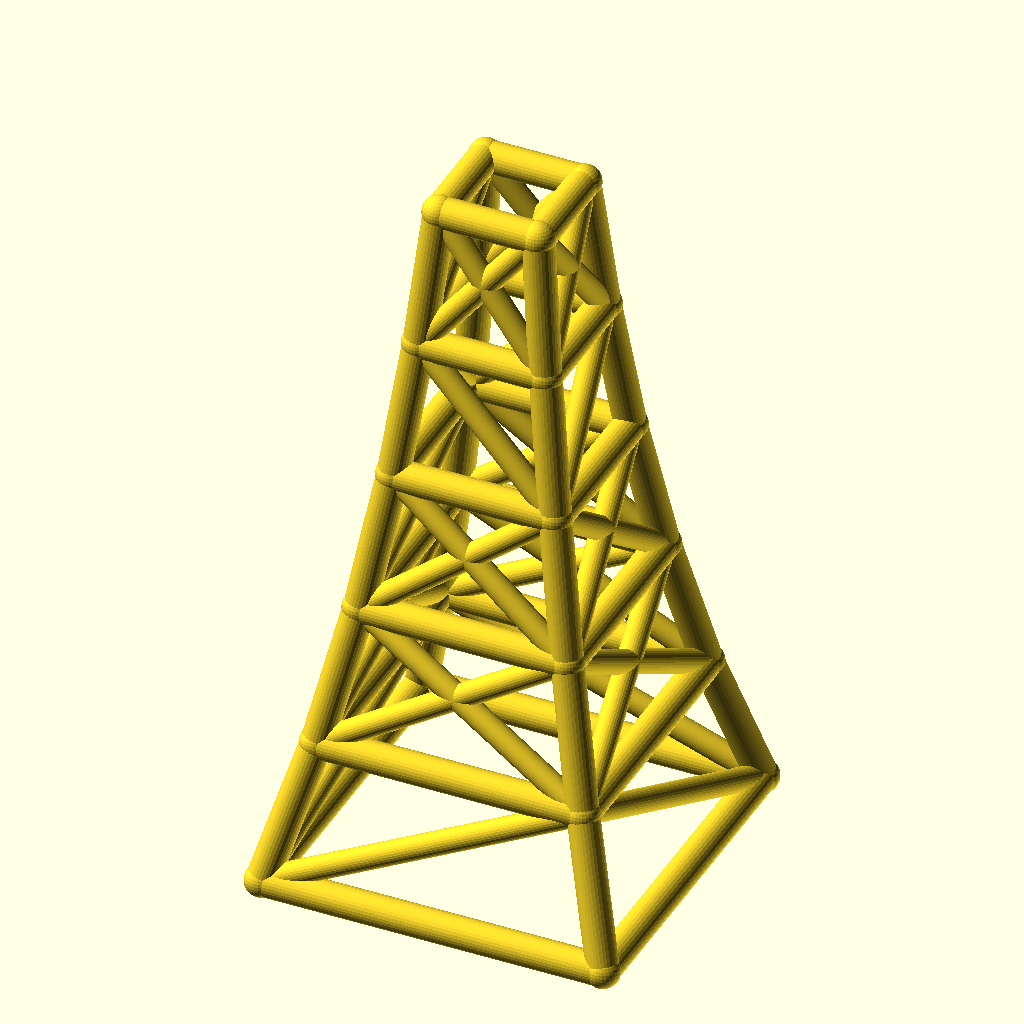
Cell 1: the model at its default parameters.
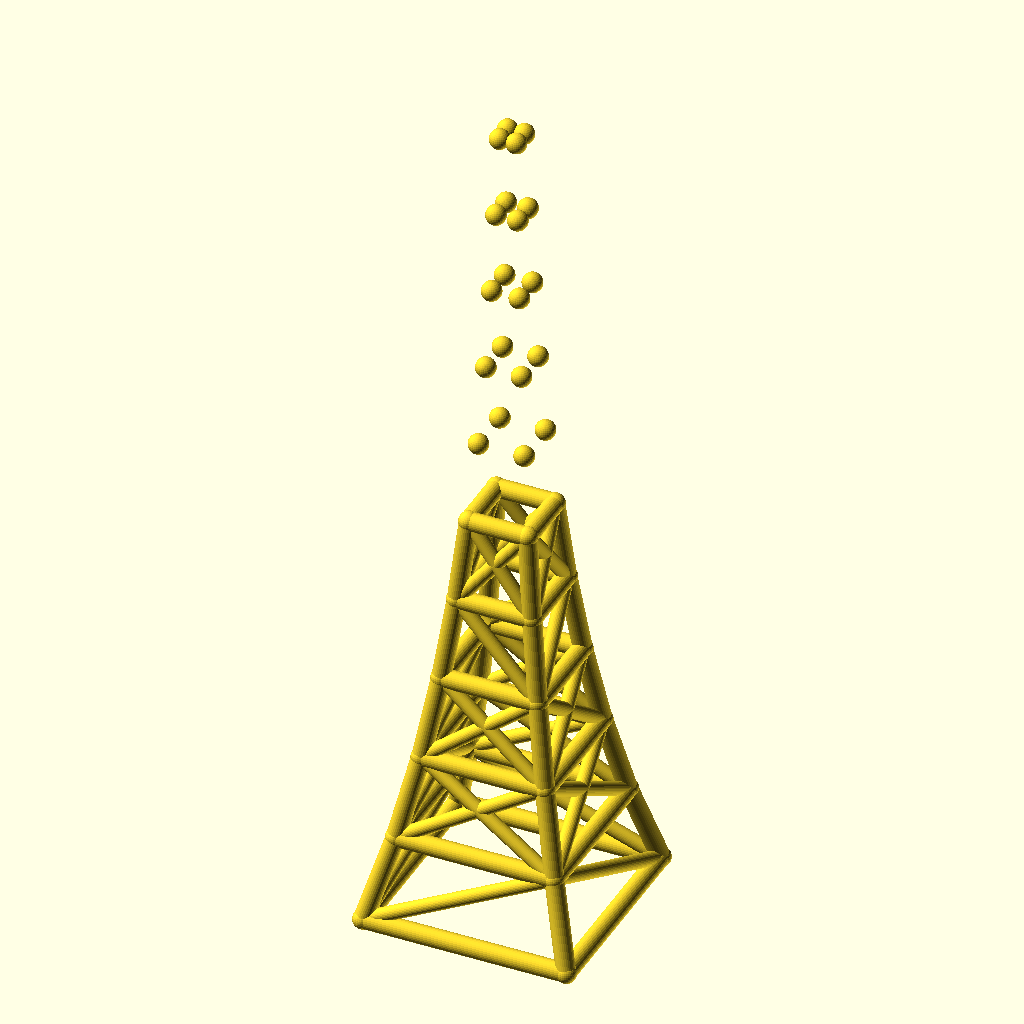
Cell 2: levels = 10 (everything else at default).
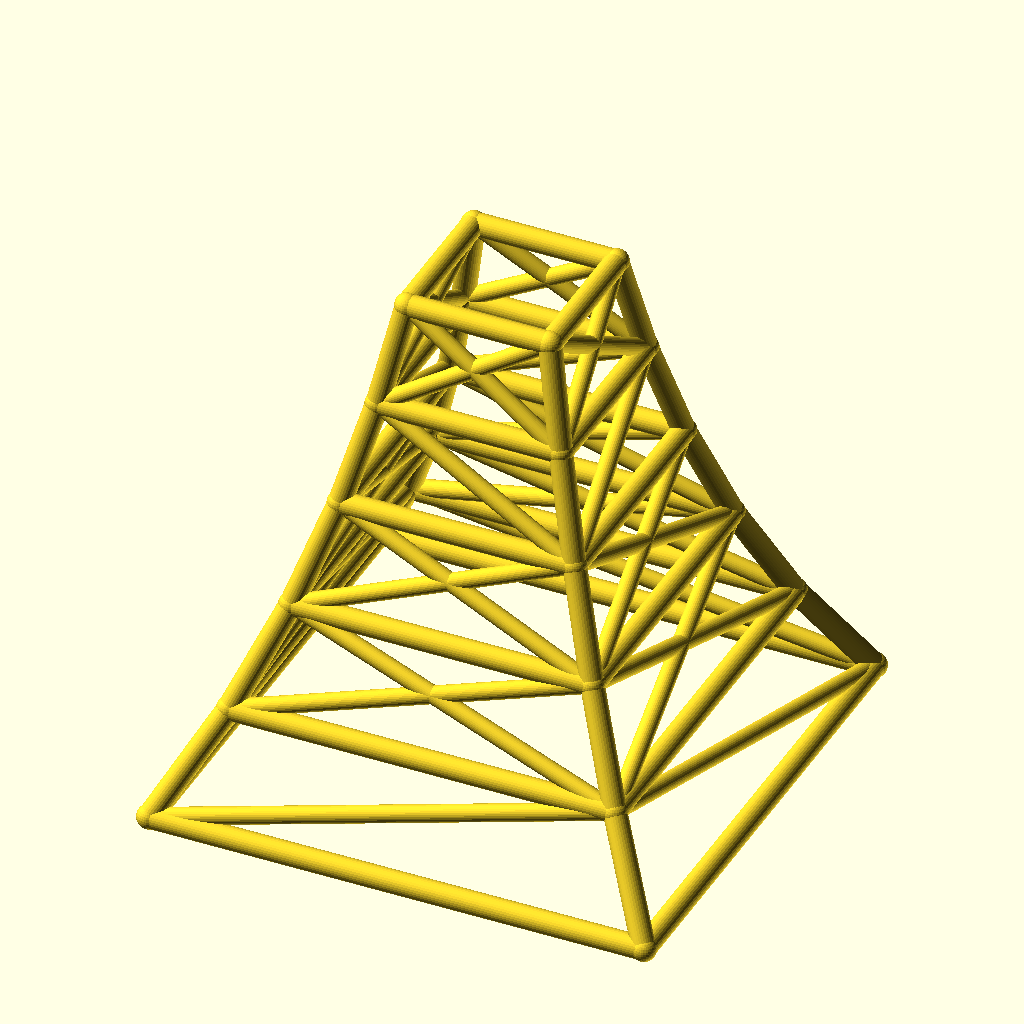
Cell 3 — base_w set to 220, the other parameters unchanged.
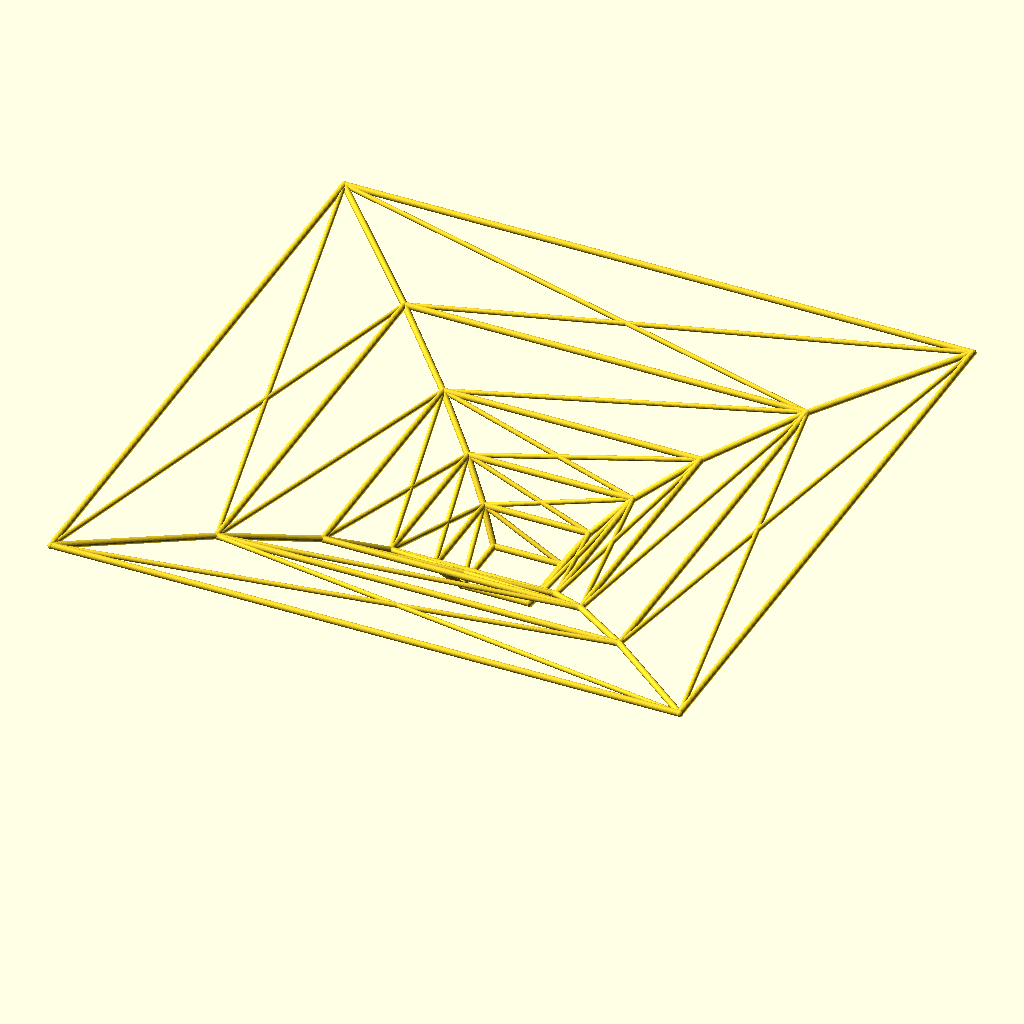
Cell 4: taper = 1.56 (everything else at default).
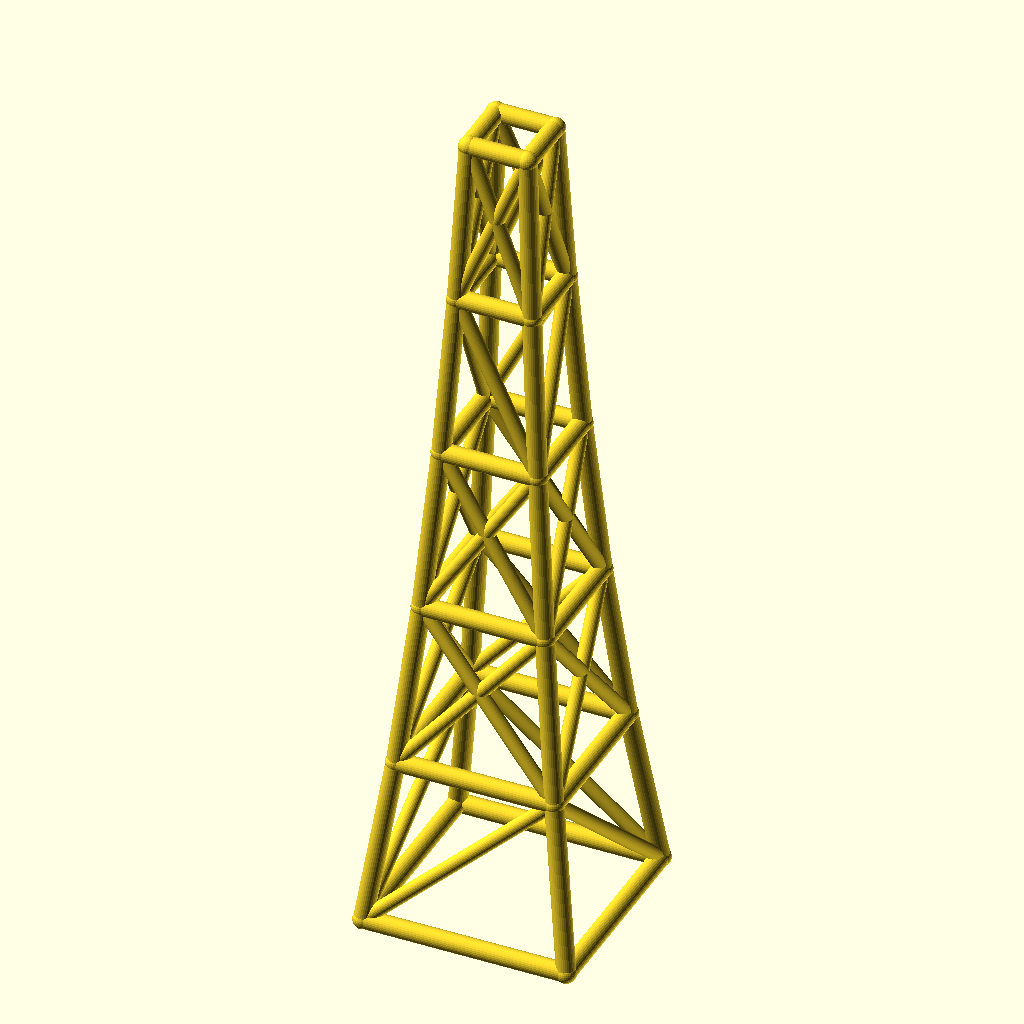
Cell 5: level_h = 90 (everything else at default).
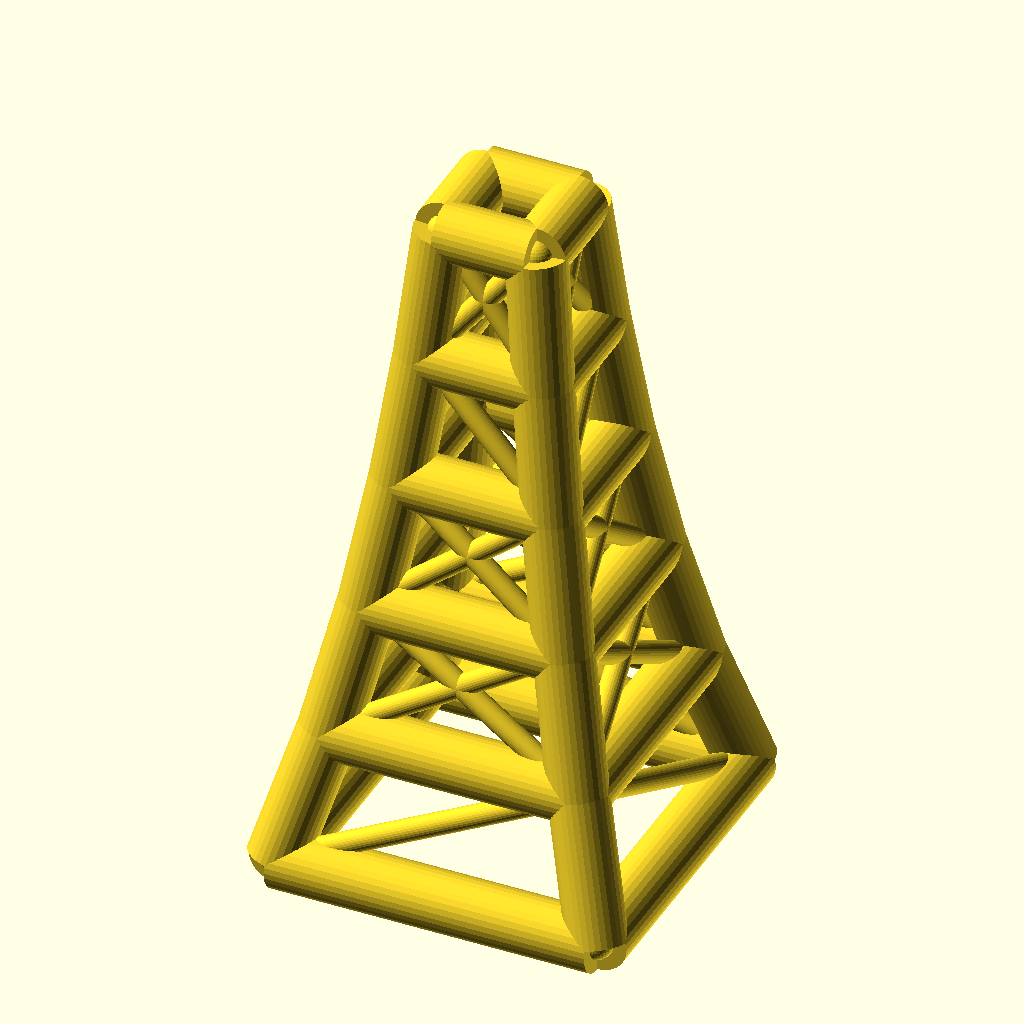
Cell 6: leg_r = 10 (everything else at default).
All cells are drawn from the same view direction (rotation 55°, 0°, 25°, orthographic, colour scheme Cornfield), but the view is re-fitted for each cell, so position and scale can differ between cells as well as the parameter.
The OpenSCAD source (optional_data/data/wire2/masttowers/scene_0206.scad):
$fn = 32;

// ----------------------------------------------------------------------
// Tapered four-leg tower: 5 levels, base 110 mm, taper 0.78 per level
// ----------------------------------------------------------------------

// --- parameters (mm) ---
levels = 5;               // number of tower levels
base_w = 110;             // bottom ring width (X and Y)
taper = 0.78;             // ring width multiplier per level
level_h = 45;             // height of one level
leg_r = 5;                // leg / ring member radius
brace_r = 3.8;            // diagonal brace radius
joint_r = 5.4;            // joint ball radius

bbox_x = base_w + 2 * joint_r;  // overall X, joints included
bbox_y = base_w + 2 * joint_r;  // overall Y, joints included
bbox_z = levels * level_h + 2 * joint_r;  // overall Z, joints included
leg_d = 2 * leg_r;  // leg / ring stock diameter
brace_d = 2 * brace_r;  // brace stock diameter
joint_d = 2 * joint_r;  // joint ball diameter
top_w = base_w * pow(taper, levels);  // width of the top ring
nodes = [for (lvl = [0 : levels], sx = [-1, 1], sy = [-1, 1]) [sx * base_w * pow(taper, lvl) / 2, sy * base_w * pow(taper, lvl) / 2, lvl * level_h]];

module member(a, b, r) {
  /* round stock from joint a to joint b, ends buried in the joint balls */
  d = b - a;
  length = norm(d);
  translate(a) rotate([0, acos(d[2] / length), atan2(d[1], d[0])])
    cylinder(h = length, r = r);
}

module joint(p, r) {
  /* ball at the joint centre, fatter than every member meeting there */
  translate(p) sphere(r = r);
}

/* members - each call is one graph edge */
member(nodes[0], nodes[4], leg_r);
member(nodes[1], nodes[5], leg_r);
member(nodes[2], nodes[6], leg_r);
member(nodes[3], nodes[7], leg_r);
member(nodes[4], nodes[8], leg_r);
member(nodes[5], nodes[9], leg_r);
member(nodes[6], nodes[10], leg_r);
member(nodes[7], nodes[11], leg_r);
member(nodes[8], nodes[12], leg_r);
member(nodes[9], nodes[13], leg_r);
member(nodes[10], nodes[14], leg_r);
member(nodes[11], nodes[15], leg_r);
member(nodes[12], nodes[16], leg_r);
member(nodes[13], nodes[17], leg_r);
member(nodes[14], nodes[18], leg_r);
member(nodes[15], nodes[19], leg_r);
member(nodes[16], nodes[20], leg_r);
member(nodes[17], nodes[21], leg_r);
member(nodes[18], nodes[22], leg_r);
member(nodes[19], nodes[23], leg_r);
member(nodes[0], nodes[1], leg_r);
member(nodes[2], nodes[3], leg_r);
member(nodes[0], nodes[2], leg_r);
member(nodes[1], nodes[3], leg_r);
member(nodes[4], nodes[5], leg_r);
member(nodes[6], nodes[7], leg_r);
member(nodes[4], nodes[6], leg_r);
member(nodes[5], nodes[7], leg_r);
member(nodes[8], nodes[9], leg_r);
member(nodes[10], nodes[11], leg_r);
member(nodes[8], nodes[10], leg_r);
member(nodes[9], nodes[11], leg_r);
member(nodes[12], nodes[13], leg_r);
member(nodes[14], nodes[15], leg_r);
member(nodes[12], nodes[14], leg_r);
member(nodes[13], nodes[15], leg_r);
member(nodes[16], nodes[17], leg_r);
member(nodes[18], nodes[19], leg_r);
member(nodes[16], nodes[18], leg_r);
member(nodes[17], nodes[19], leg_r);
member(nodes[20], nodes[21], leg_r);
member(nodes[22], nodes[23], leg_r);
member(nodes[20], nodes[22], leg_r);
member(nodes[21], nodes[23], leg_r);
member(nodes[0], nodes[5], brace_r);
member(nodes[3], nodes[6], brace_r);
member(nodes[0], nodes[6], brace_r);
member(nodes[3], nodes[5], brace_r);
member(nodes[4], nodes[9], brace_r);
member(nodes[5], nodes[8], brace_r);
member(nodes[6], nodes[11], brace_r);
member(nodes[7], nodes[10], brace_r);
member(nodes[4], nodes[10], brace_r);
member(nodes[6], nodes[8], brace_r);
member(nodes[5], nodes[11], brace_r);
member(nodes[7], nodes[9], brace_r);
member(nodes[8], nodes[13], brace_r);
member(nodes[9], nodes[12], brace_r);
member(nodes[10], nodes[15], brace_r);
member(nodes[11], nodes[14], brace_r);
member(nodes[8], nodes[14], brace_r);
member(nodes[10], nodes[12], brace_r);
member(nodes[9], nodes[15], brace_r);
member(nodes[11], nodes[13], brace_r);
member(nodes[13], nodes[16], brace_r);
member(nodes[14], nodes[19], brace_r);
member(nodes[14], nodes[16], brace_r);
member(nodes[13], nodes[19], brace_r);
member(nodes[16], nodes[21], brace_r);
member(nodes[17], nodes[20], brace_r);
member(nodes[18], nodes[23], brace_r);
member(nodes[19], nodes[22], brace_r);
member(nodes[16], nodes[22], brace_r);
member(nodes[18], nodes[20], brace_r);
member(nodes[17], nodes[23], brace_r);
member(nodes[19], nodes[21], brace_r);

/* joint balls */
for (p = nodes) joint(p, joint_r);
Parameter table extracted from the source (name, type, default, range or options):
levels: number, default 5
base_w: number, default 110
taper: number, default 0.78
level_h: number, default 45
leg_r: number, default 5
brace_r: number, default 3.8
joint_r: number, default 5.4
